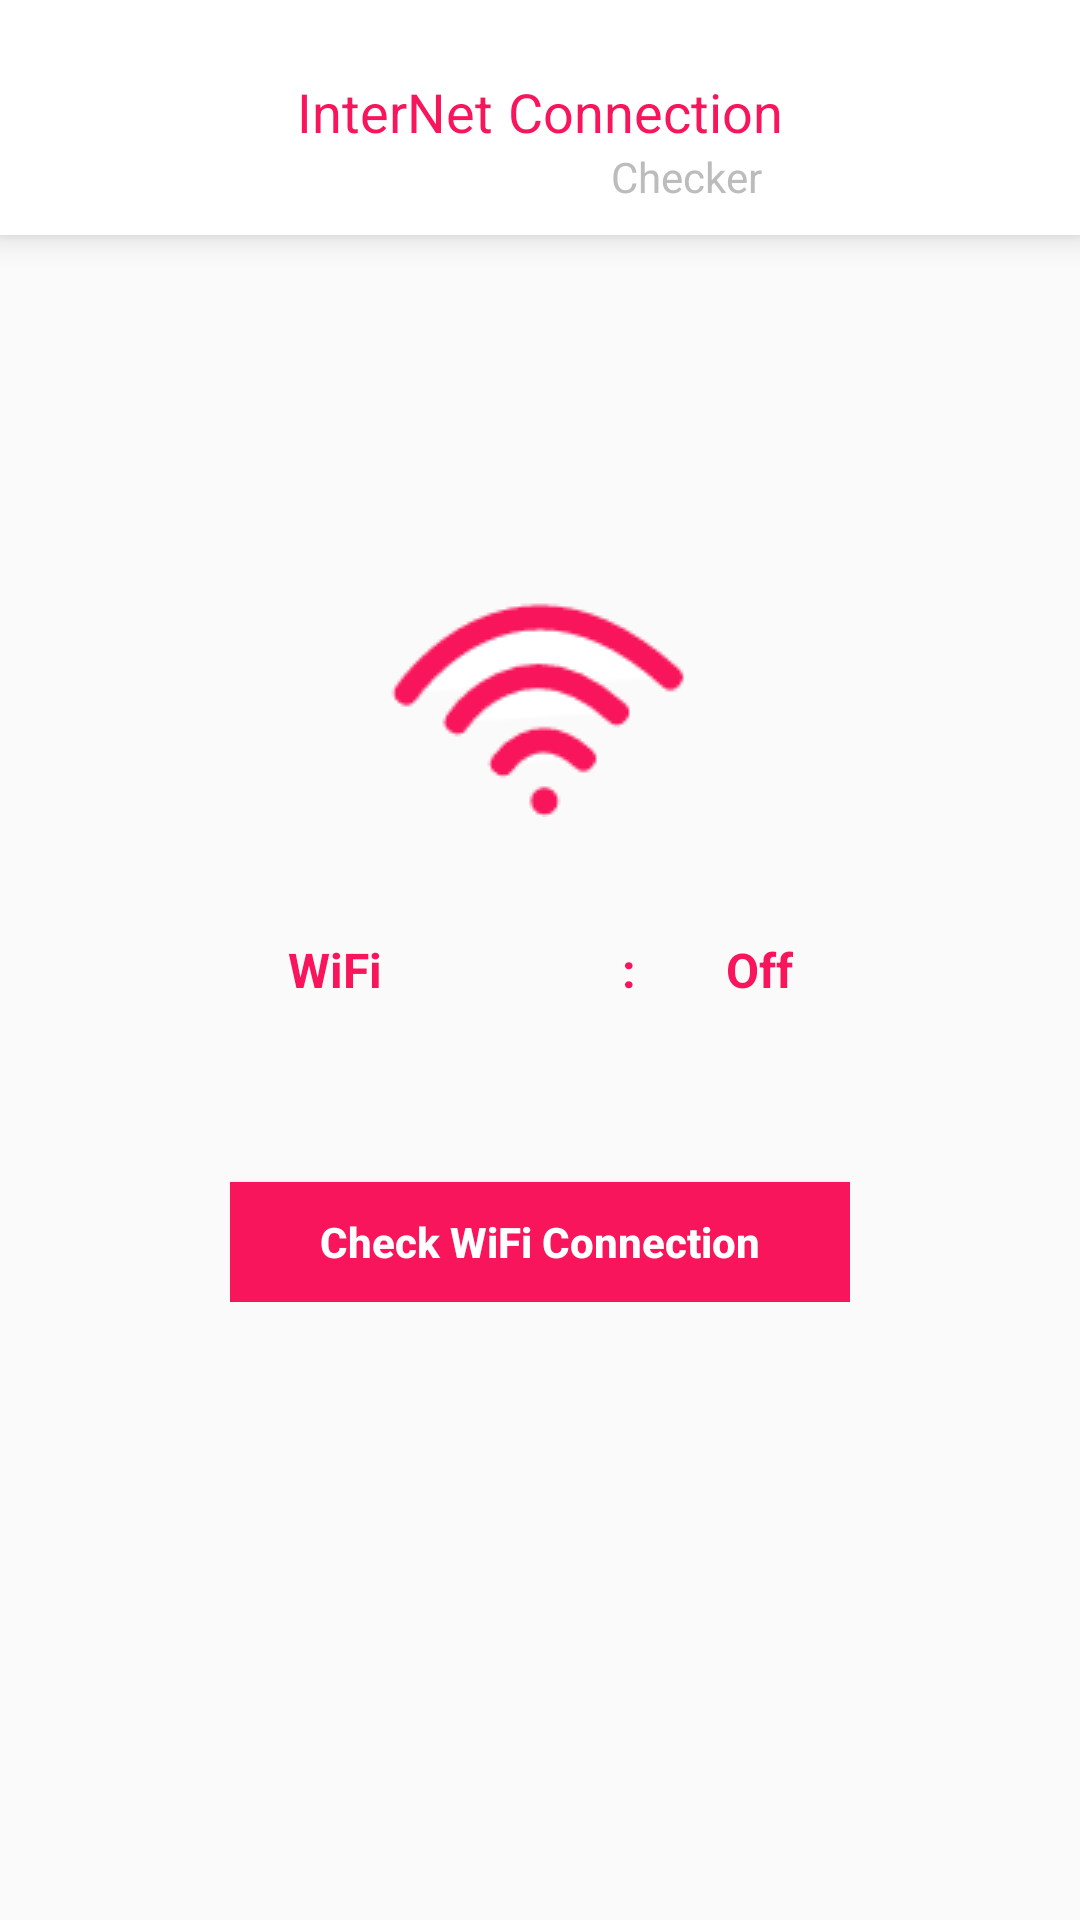

Produce the Android XML layout that renders to this screen, including the resource entries it uses.
<!-- AndroidManifest.xml: activity theme NoActionBarTheme -->
<!-- res/layout/activity_home.xml -->
<?xml version="1.0" encoding="utf-8"?>
<androidx.constraintlayout.widget.ConstraintLayout xmlns:android="http://schemas.android.com/apk/res/android"
    xmlns:app="http://schemas.android.com/apk/res-auto"
    xmlns:tools="http://schemas.android.com/tools"
    android:layout_width="match_parent"
    android:layout_height="match_parent"
    android:orientation="vertical"
    tools:context=".HomeActivity">

    <LinearLayout
        android:id="@+id/linearLayout2"
        android:layout_width="match_parent"
        android:layout_height="wrap_content"
        android:background="#fff"
        android:elevation="6dp"
        android:orientation="vertical"
        app:layout_constraintEnd_toEndOf="parent"
        app:layout_constraintStart_toStartOf="parent"
        app:layout_constraintTop_toTopOf="parent">

        <LinearLayout
            android:id="@+id/linearLayout"
            android:layout_width="wrap_content"
            android:layout_height="wrap_content"
            android:layout_gravity="center"
            android:layout_marginTop="25dp"
            android:orientation="horizontal">

            <TextView
                android:id="@+id/internetTv"
                android:layout_width="wrap_content"
                android:layout_height="wrap_content"
                android:contentDescription="@string/anydsc"
                android:text="@string/internet"
                android:textColor="@color/btn_color"
                android:textSize="18sp" />

            <TextView
                android:id="@+id/connectionTv"
                android:layout_width="wrap_content"
                android:layout_height="wrap_content"
                android:layout_marginStart="5dp"
                android:contentDescription="@string/anydsc"
                android:text="@string/connection"
                android:textColor="@color/btn_color"
                android:textSize="18sp" />

        </LinearLayout>

        <TextView
            android:id="@+id/checkerTv"
            android:layout_width="wrap_content"
            android:layout_height="wrap_content"
            android:layout_gravity="center"
            android:layout_marginStart="49dp"
            android:layout_marginBottom="10dp"
            android:contentDescription="@string/anydsc"
            android:text="@string/checker"
            android:textColor="@color/light_grey"
            android:textSize="14sp" />

    </LinearLayout>

    <ImageView
        android:id="@+id/imageView5"
        android:layout_width="wrap_content"
        android:layout_height="wrap_content"
        android:layout_marginTop="120dp"
        android:contentDescription="@string/anydsc"
        android:src="@drawable/logo"
        app:layout_constraintEnd_toEndOf="parent"
        app:layout_constraintStart_toStartOf="parent"
        app:layout_constraintTop_toBottomOf="@+id/linearLayout2" />

    <LinearLayout
        android:id="@+id/linearLayout3"
        android:layout_width="wrap_content"
        android:layout_height="wrap_content"
        android:orientation="vertical"
        android:layout_marginTop="40dp"
        app:layout_constraintEnd_toEndOf="parent"
        app:layout_constraintStart_toStartOf="parent"
        app:layout_constraintTop_toBottomOf="@+id/imageView5">

        <LinearLayout
            android:layout_width="match_parent"
            android:layout_height="wrap_content"
            android:orientation="horizontal">

            <TextView
                android:id="@+id/wifiTv"
                android:layout_width="wrap_content"
                android:layout_height="wrap_content"
                android:text="@string/wifi"
                android:textColor="@color/btn_color"
                android:textSize="16sp"
                android:textStyle="bold" />

            <TextView
                android:id="@+id/wifiDot"
                android:layout_width="wrap_content"
                android:layout_height="wrap_content"
                android:text=":"
                android:textColor="@color/btn_color"
                android:textSize="16sp"
                android:textStyle="bold"
                android:textAlignment="center"
                android:layout_marginStart="80dp"
                android:layout_marginEnd="30dp"/>

            <TextView
                android:id="@+id/wifi_state"
                android:layout_width="match_parent"
                android:layout_height="wrap_content"
                android:text="@string/off"
                android:textColor="@color/btn_color"
                android:textSize="16sp"
                android:textStyle="bold"
                android:textAlignment="textEnd"
                android:layout_gravity="end"/>

        </LinearLayout>

    </LinearLayout>

    <LinearLayout
        android:layout_width="wrap_content"
        android:layout_height="wrap_content"
        android:orientation="vertical"
        android:layout_marginTop="40dp"
        app:layout_constraintEnd_toEndOf="parent"
        app:layout_constraintStart_toStartOf="parent"
        app:layout_constraintTop_toBottomOf="@+id/linearLayout3">

        <Button
            android:id="@+id/wifi_check"
            android:layout_width="match_parent"
            android:layout_height="40dp"
            android:background="@drawable/btn_state"
            android:layout_marginTop="20dp"
            android:paddingStart="30dp"
            android:paddingEnd="30dp"
            android:text="@string/check_wifi_connection"
            android:textAllCaps="false"
            android:textColor="@color/white"
            android:textStyle="bold"/>

    </LinearLayout>

    <TextView
        android:id="@+id/networkInfo"
        android:layout_width="match_parent"
        android:layout_height="wrap_content"
        android:text=""
        android:textSize="15sp"
        app:layout_constraintBottom_toBottomOf="parent"
        app:layout_constraintEnd_toEndOf="parent"
        app:layout_constraintStart_toStartOf="parent" />

</androidx.constraintlayout.widget.ConstraintLayout>
<!-- resources referenced by this layout -->
<resources>
  <color name="btn_color">#F8155B</color>
  <color name="light_grey">#BCBCBC</color>
  <color name="white">#FFFFFF</color>
  <!-- drawable btn_state (drawable) -->
  <?xml version="1.0" encoding="utf-8"?>
  <selector xmlns:android="http://schemas.android.com/apk/res/android">
      <item android:state_pressed="true">
  
          <shape>
  
              <solid android:color="@color/light_grey" />
  
          </shape>
  
      </item>
  
      <item android:state_pressed="false">
  
          <shape>
  
              <solid android:color="@color/btn_color" />
  
          </shape>
  
      </item>
  
  </selector>
  <!-- drawable logo: png bitmap (drawable, 2616 bytes) -->
  <string name="anydsc">anydsc</string>
  <string name="check_wifi_connection">Check WiFi Connection</string>
  <string name="checker"> Checker</string>
  <string name="connection">Connection</string>
  <string name="internet">InterNet</string>
  <string name="off">Off</string>
  <string name="wifi">WiFi</string>
  <style name="NoActionBarTheme" parent="Theme.AppCompat.Light.NoActionBar">
          
          <item name="colorPrimary">@color/colorPrimary</item>
          <item name="colorPrimaryDark">@color/colorPrimaryDark</item>
          <item name="colorAccent">@color/colorAccent</item>
  
      </style>
  <color name="colorPrimary">#F8155B</color>
  <color name="colorPrimaryDark">#BCBCBC</color>
  <color name="colorAccent">#F53872</color>
</resources>
